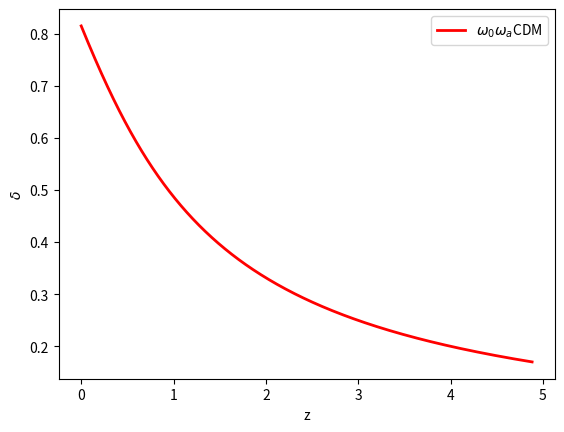

Recreate this plot in Python.
#!/usr/bin/env python3
# -*- coding: utf-8 -*-
"""
Created on Fri May 17 14:23:37 2024

@author: usuario
"""

# Bibliotecas:
import numpy as np
import matplotlib.pyplot as plt
from scipy.integrate import solve_ivp
import sympy as sp


# constantes
H0 = 67.4
O_m0 = 0.315
O_L0 = 0.7
w0 = -0.957
wa = -0.29



# Modelo wCDM:
def Densidade(t, y):    # t é o fator de escala e y é o delta (contraste)
    D_RG  = y[0]     # contraste
    dD_RG = y[1]    # primeira derivada do contraste

    O_m = O_m0*t**(-3)  
    O_L = O_L0*(t**(-3*(1+ w0 + wa*(1-t)) ) )

    H_RG = H0*np.sqrt(O_m + O_L)    # H(z)
    dH_RG = - (H_RG/t) - 0.5*(H0/t)*(H0/H_RG)*(O_m - 2*O_L)        # derivada do H(z)

# funções definidas somente para facilitar a escrita da derivada segunda do contraste
    faux1 = 3*H0**2
    faux2 = 2*(t**2)*(H_RG**2)

    ddD_RG = - ((3/t) + (dH_RG/H_RG))*dD_RG + (faux1/faux2)*O_m*D_RG   #  eq. da derivada segunda do contraste
    return [dD_RG, ddD_RG]


# Espaço de integração:
t_span = [0.17, 1]   # intervalo de integração do fator de escala
t = np.linspace(0.17, 1, 1000)

# Condições iniciais:
y0 = [0.17, 1] 


# Solução:
sol = solve_ivp(Densidade, t_span, y0, t_eval=t, method='LSODA') # função que quero resolver, o intervalo de integração, as condições iniciais, o linspace e o método
D_RG = sol.y[0]
dD_RG = sol.y[1]


# definindo o redshift
z = 1/sol.t - 1


# plotando o contraste x z
plt.plot(z, D_RG, color='red', linewidth = 2, label='$\omega_0 \omega_a$CDM')
plt.legend()
plt.xlabel('z')
plt.ylabel('$\delta$')
#plt.savefig('delta(z).png', dpi=520, format='png', bbox_inches='tight')
plt.show()



# vamos plotar a função G = dln(delta/a)/dln(a)

G = ((sol.t)*dD_RG)/D_RG - 1

#plt.figure(figsize=(10, 8))
#plt.plot(z, G, color='deeppink', linewidth = 2, label='$\omega$CDM')
#plt.xlabel('z')
#plt.ylabel('G(a)')
#plt.legend()
#plt.show()
